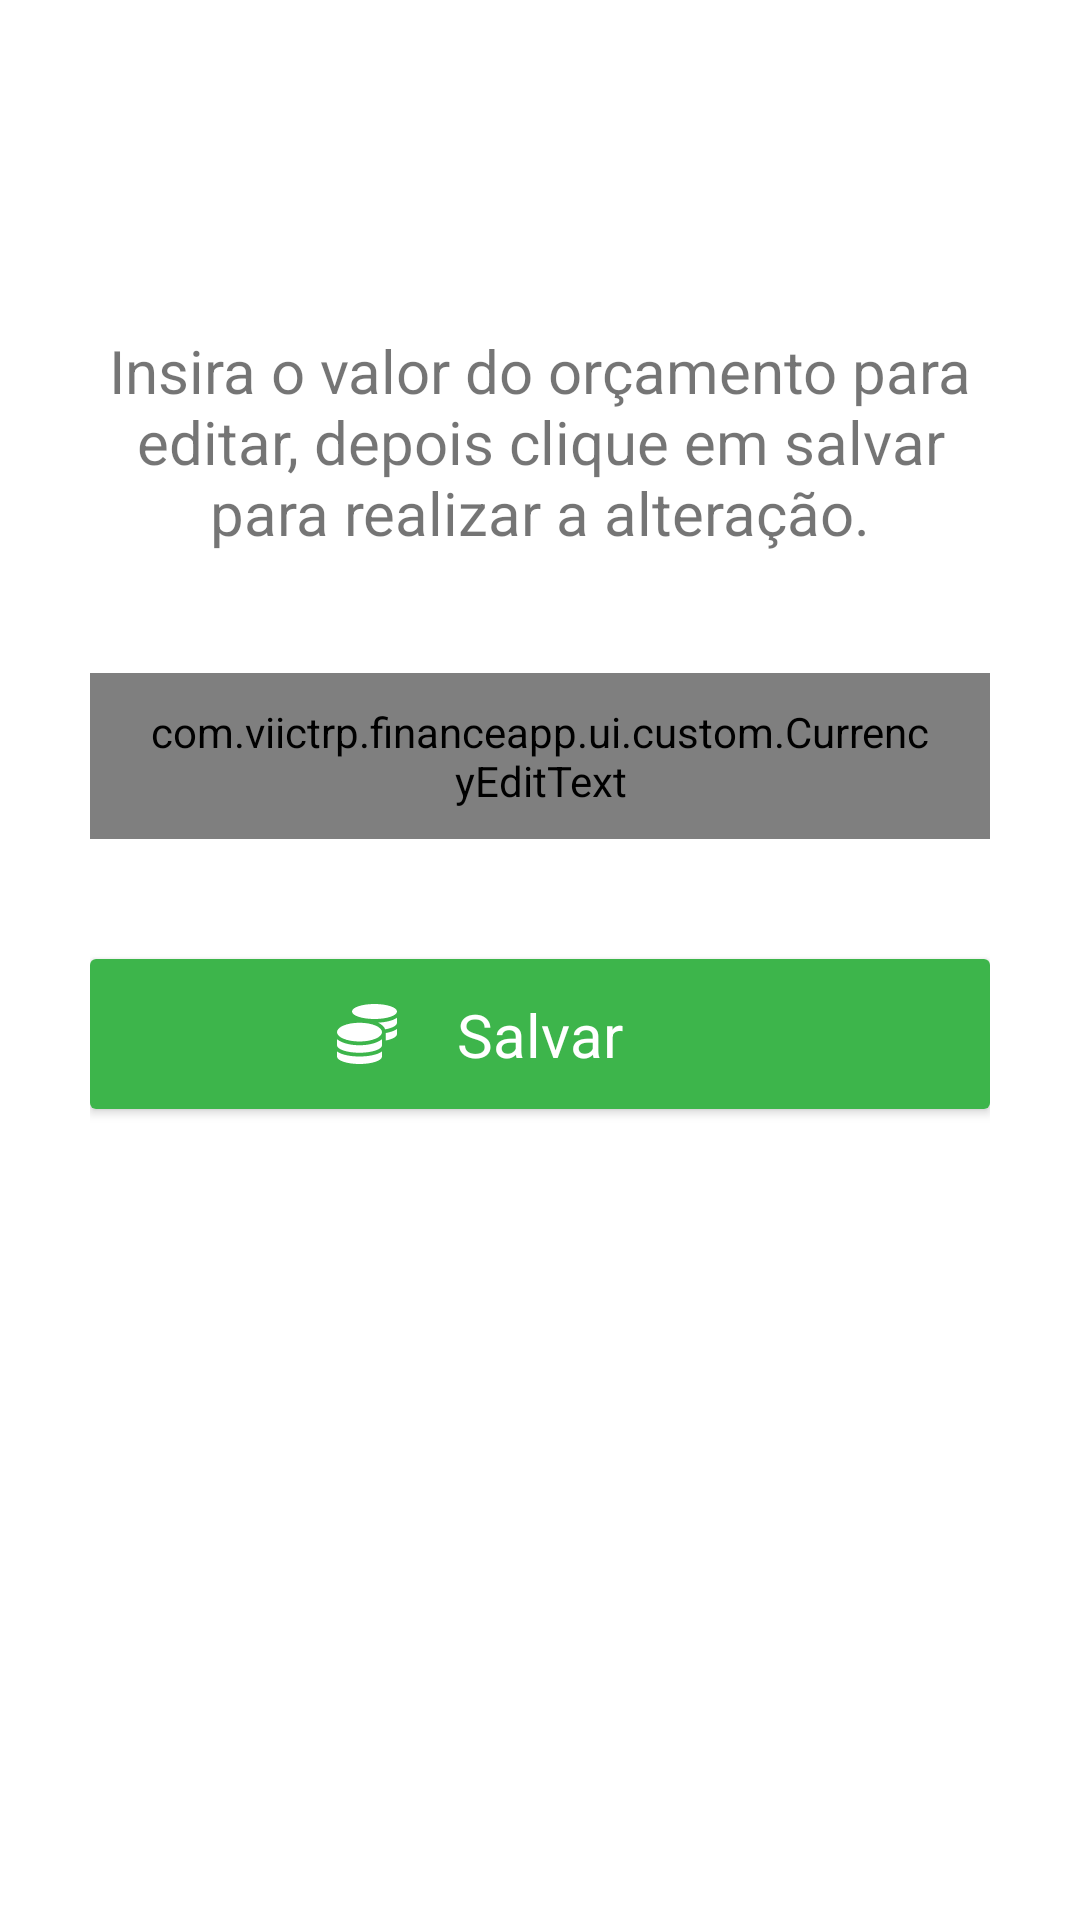

Layout XML and referenced resources for this Android screen:
<!-- AndroidManifest.xml: application theme AppTheme -->
<!-- res/layout/gerenciar_orcamento_fragment.xml -->
<?xml version="1.0" encoding="utf-8"?>
<androidx.constraintlayout.widget.ConstraintLayout xmlns:android="http://schemas.android.com/apk/res/android"
    xmlns:app="http://schemas.android.com/apk/res-auto"
    xmlns:tools="http://schemas.android.com/tools"
    android:layout_width="match_parent"
    android:layout_height="match_parent"
    android:background="@color/white"
    android:padding="30dp"
    tools:context=".ui.orcamento.GerenciarOrcamento">

    <TextView
        android:id="@+id/textView3"
        android:layout_width="match_parent"
        android:layout_height="wrap_content"
        android:layout_marginTop="80dp"
        android:text="@string/gerenciar_orcamento_text"
        android:textAlignment="center"
        android:textSize="20sp"
        app:layout_constraintEnd_toEndOf="parent"
        app:layout_constraintStart_toStartOf="parent"
        app:layout_constraintTop_toTopOf="parent" />

    <com.viictrp.financeapp.ui.custom.CurrencyEditText
        android:id="@+id/orcamentoInput"
        android:drawableStart="@drawable/ic_money_bag_with_dollar_symbol_24"
        android:drawablePadding="20dp"
        android:drawableTint="@color/navigationTint"
        android:transitionName="orcamento_input"
        android:layout_width="match_parent"
        android:layout_height="wrap_content"
        android:layout_marginTop="40dp"
        android:paddingTop="10dp"
        android:paddingBottom="10dp"
        android:paddingEnd="20dp"
        android:paddingStart="20dp"
        android:textCursorDrawable="@drawable/edit_text_cursor"
        android:inputType="numberDecimal"
        android:background="@drawable/rounded_edittext"
        app:groupDivider="."
        app:monetaryDivider=","
        android:textSize="30sp"
        android:text="@string/placeholder"
        app:layout_constraintEnd_toEndOf="@+id/textView3"
        app:layout_constraintStart_toStartOf="@+id/textView3"
        app:layout_constraintTop_toBottomOf="@+id/textView3" />

    <androidx.cardview.widget.CardView
        android:id="@+id/btn_salvar"
        android:transitionName="btn_salvar"
        android:layout_width="match_parent"
        android:layout_height="50dp"
        android:layout_marginTop="40dp"
        android:clickable="true"
        android:focusable="true"
        android:foreground="?android:attr/selectableItemBackground"
        app:layout_constraintEnd_toEndOf="parent"
        app:layout_constraintStart_toStartOf="parent"
        app:layout_constraintTop_toBottomOf="@+id/orcamentoInput">

        <androidx.constraintlayout.widget.ConstraintLayout
            android:layout_width="match_parent"
            android:layout_height="match_parent"
            android:background="@color/colorPrimary">

            <ImageView
                android:id="@+id/imageView"
                android:layout_width="20dp"
                android:layout_height="20dp"
                android:layout_marginEnd="20dp"
                android:contentDescription="@string/placeholder"
                android:src="@drawable/ic_coins_solid"
                android:tint="@color/white"
                app:layout_constraintBottom_toBottomOf="parent"
                app:layout_constraintEnd_toStartOf="@+id/textView2"
                app:layout_constraintTop_toTopOf="parent" />

            <TextView
                android:id="@+id/textView2"
                android:layout_width="wrap_content"
                android:layout_height="wrap_content"
                android:text="@string/btn_salvar"
                android:textColor="@color/white"
                android:textSize="20sp"
                app:layout_constraintBottom_toBottomOf="parent"
                app:layout_constraintEnd_toEndOf="parent"
                app:layout_constraintStart_toStartOf="parent"
                app:layout_constraintTop_toTopOf="parent" />

        </androidx.constraintlayout.widget.ConstraintLayout>

    </androidx.cardview.widget.CardView>

</androidx.constraintlayout.widget.ConstraintLayout>
<!-- resources referenced by this layout -->
<resources>
  <color name="colorPrimary">#3db54b</color>
  <color name="navigationTint">#888</color>
  <color name="white">#FFFFFF</color>
  <!-- drawable edit_text_cursor (drawable) -->
  <?xml version="1.0" encoding="utf-8"?>
  <shape xmlns:android="http://schemas.android.com/apk/res/android" >
      <size android:width="3dp" />
      <solid android:color="#CCC"  />
      <corners android:radius="20dp" />
  </shape>
  <!-- drawable ic_coins_solid (drawable) -->
  <vector xmlns:android="http://schemas.android.com/apk/res/android"
      android:width="512dp"
      android:height="512dp"
      android:viewportWidth="512"
      android:viewportHeight="512">
    <path
        android:pathData="M0,405.3L0,448c0,35.3 86,64 192,64s192,-28.7 192,-64v-42.7C342.7,434.4 267.2,448 192,448S41.3,434.4 0,405.3zM320,128c106,0 192,-28.7 192,-64S426,0 320,0 128,28.7 128,64s86,64 192,64zM0,300.4L0,352c0,35.3 86,64 192,64s192,-28.7 192,-64v-51.6c-41.3,34 -116.9,51.6 -192,51.6S41.3,334.4 0,300.4zM416,311.4c57.3,-11.1 96,-31.7 96,-55.4v-42.7c-23.2,16.4 -57.3,27.6 -96,34.5v63.6zM192,160C86,160 0,195.8 0,240s86,80 192,80 192,-35.8 192,-80 -86,-80 -192,-80zM411.3,216.3c60,-10.8 100.7,-32 100.7,-56.3v-42.7c-35.5,25.1 -96.5,38.6 -160.7,41.8 29.5,14.3 51.2,33.5 60,57.2z"
        android:fillColor="@color/colorPrimary"/>
  </vector>
  <!-- drawable ic_money_bag_with_dollar_symbol_24: vector/xml drawable (drawable, 3555 chars, omitted) -->
  <!-- drawable rounded_edittext (drawable) -->
  <?xml version="1.0" encoding="utf-8"?>
  <shape xmlns:android="http://schemas.android.com/apk/res/android">
  
      <solid android:color="@color/edit_text_bg" />
  
  
  
  
      <corners android:radius="8dp" />
  
  </shape>
  <string name="btn_salvar">Salvar</string>
  <string name="gerenciar_orcamento_text">Insira o valor do orçamento para editar, depois clique em salvar para realizar a alteração.</string>
  <string name="placeholder">placeholder</string>
  <style name="AppTheme" parent="Theme.Design.Light">
          
          <item name="colorPrimary">@color/colorPrimary</item>
          <item name="colorPrimaryDark">@color/colorPrimaryDark</item>
          <item name="colorAccent">@color/colorAccent</item>
          <item name="android:windowContentTransitions">true</item>
      </style>
  <color name="edit_text_bg">#FAFAFA</color>
  <color name="colorPrimaryDark">#4b835d</color>
  <color name="colorAccent">#D81B60</color>
</resources>
